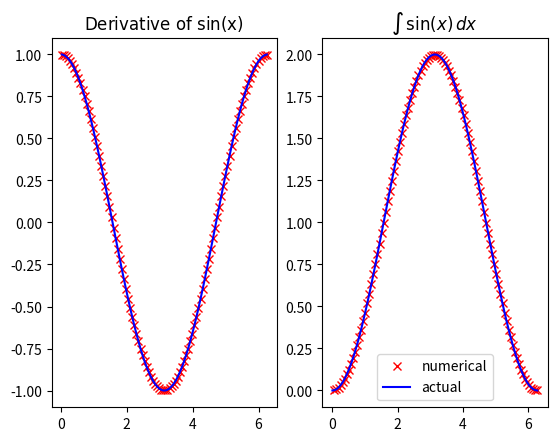

Write the Python code that produced this figure.
# Copyright 2016 Enthought, Inc. All Rights Reserved
"""
Topics: NumPy array indexing and array math.

Use array slicing and math operations to calculate the
numerical derivative of ``sin`` from 0 to ``2*pi``.  There is no
need to use a for loop for this.

Plot the resulting values and compare to ``cos``.

Bonus
~~~~~

Implement integration of the same function using Riemann sums or the
trapezoidal rule.

"""
from numpy import linspace, pi, sin, cos, cumsum
from matplotlib.pyplot import plot, show, subplot, legend, title

# calculate the sin() function on evenly spaced data.
x = linspace(0, 2 * pi, 101)
y = sin(x)

# calculate the derivative dy/dx numerically.
# First, calculate the distance between adjacent pairs of
# x and y values.
dy = y[1:] - y[:-1]
dx = x[1:] - x[:-1]

# Now divide to get "rise" over "run" for each interval.
dy_dx = dy / dx

# Assuming central differences, these derivative values
# centered in-between our original sample points.
centers_x = (x[1:] + x[:-1]) / 2.0

# Plot our derivative calculation.  It should match up
# with the cos function since the derivative of sin is
# cos.
subplot(1, 2, 1)
plot(centers_x, dy_dx, 'rx', centers_x, cos(centers_x), 'b-')
title(r"$\rm{Derivative\ of}\ sin(x)$")

# Trapezoidal rule integration.
avg_height = (y[1:] + y[:-1]) / 2.0
int_sin = cumsum(dx * avg_height)

# Plot our integration against -cos(x) - -cos(0)
closed_form = -cos(x) + cos(0)
subplot(1, 2, 2)
plot(x[1:], int_sin, 'rx', x, closed_form, 'b-')
legend(('numerical', 'actual'))
title(r"$\int \, \sin(x) \, dx$")
show()
